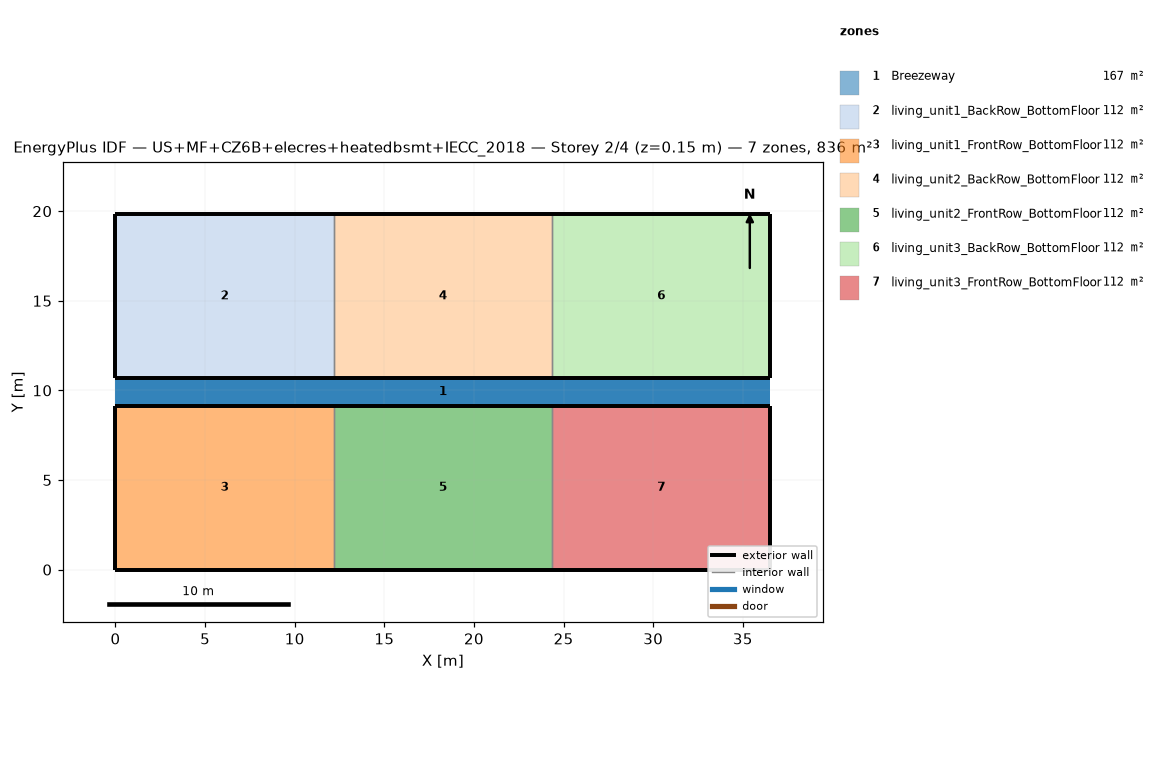
=== STOREY PLAN SPEC (per zone: floor XY polygon, exterior-wall plan segments, windows/doors) ===
zone 1: Breezeway  (167.0 m²)
  floor: (36.54, 9.16) (0.00, 9.16) (0.00, 10.68) (36.54, 10.68)
  floor: (36.54, 9.16) (0.00, 9.16) (0.00, 10.68) (36.54, 10.68)
  floor: (36.54, 9.16) (0.00, 9.16) (0.00, 10.68) (36.54, 10.68)
zone 2: living_unit1_BackRow_BottomFloor  (111.5 m²)
  floor: (12.18, 10.68) (0.00, 10.68) (0.00, 19.84) (12.18, 19.84)
  exterior wall: (0.00, 10.68) – (12.18, 10.68)  [12.2 m]
  exterior wall: (12.18, 19.84) – (0.00, 19.84)  [12.2 m]
  exterior wall: (0.00, 19.84) – (0.00, 10.68)  [9.2 m]
  interior walls: 1
zone 3: living_unit1_FrontRow_BottomFloor  (111.5 m²)
  floor: (12.18, 0.00) (0.00, 0.00) (0.00, 9.16) (12.18, 9.16)
  exterior wall: (0.00, 0.00) – (12.18, 0.00)  [12.2 m]
  exterior wall: (12.18, 9.16) – (0.00, 9.16)  [12.2 m]
  exterior wall: (0.00, 9.16) – (0.00, 0.00)  [9.2 m]
  interior walls: 1
zone 4: living_unit2_BackRow_BottomFloor  (111.5 m²)
  floor: (24.36, 10.68) (12.18, 10.68) (12.18, 19.84) (24.36, 19.84)
  exterior wall: (12.18, 10.68) – (24.36, 10.68)  [12.2 m]
  exterior wall: (24.36, 19.84) – (12.18, 19.84)  [12.2 m]
  interior walls: 2
zone 5: living_unit2_FrontRow_BottomFloor  (111.5 m²)
  floor: (24.36, 0.00) (12.18, 0.00) (12.18, 9.16) (24.36, 9.16)
  exterior wall: (12.18, 0.00) – (24.36, 0.00)  [12.2 m]
  exterior wall: (24.36, 9.16) – (12.18, 9.16)  [12.2 m]
  interior walls: 2
zone 6: living_unit3_BackRow_BottomFloor  (111.5 m²)
  floor: (36.54, 10.68) (24.36, 10.68) (24.36, 19.84) (36.54, 19.84)
  exterior wall: (24.36, 10.68) – (36.54, 10.68)  [12.2 m]
  exterior wall: (36.54, 10.68) – (36.54, 19.84)  [9.2 m]
  exterior wall: (36.54, 19.84) – (24.36, 19.84)  [12.2 m]
  interior walls: 1
zone 7: living_unit3_FrontRow_BottomFloor  (111.5 m²)
  floor: (36.54, 0.00) (24.36, 0.00) (24.36, 9.16) (36.54, 9.16)
  exterior wall: (24.36, 0.00) – (36.54, 0.00)  [12.2 m]
  exterior wall: (36.54, 0.00) – (36.54, 9.16)  [9.2 m]
  exterior wall: (36.54, 9.16) – (24.36, 9.16)  [12.2 m]
  interior walls: 1

=== DERIVED (storey summary) ===
Building: US+MF+CZ6B+elecres+heatedbsmt+IECC_2018
Storey: 2 of 4  (floor level z = 0.15 m)
Storey gross floor area: 836.2 m²
Zones on this storey: 7
  - Breezeway: floor 167.0 m²
  - living_unit1_BackRow_BottomFloor: floor 111.5 m²; exterior wall 33.5 m (86.9 m²); WWR 0.0%
  - living_unit1_FrontRow_BottomFloor: floor 111.5 m²; exterior wall 33.5 m (86.9 m²); WWR 0.0%
  - living_unit2_BackRow_BottomFloor: floor 111.5 m²; exterior wall 24.4 m (63.1 m²); WWR 0.0%
  - living_unit2_FrontRow_BottomFloor: floor 111.5 m²; exterior wall 24.4 m (63.1 m²); WWR 0.0%
  - living_unit3_BackRow_BottomFloor: floor 111.5 m²; exterior wall 33.5 m (86.9 m²); WWR 0.0%
  - living_unit3_FrontRow_BottomFloor: floor 111.5 m²; exterior wall 33.5 m (86.9 m²); WWR 0.0%
Zone adjacency (shared interzone walls):
  - living_unit1_BackRow_BottomFloor ↔ living_unit2_BackRow_BottomFloor
  - living_unit1_FrontRow_BottomFloor ↔ living_unit2_FrontRow_BottomFloor
  - living_unit2_BackRow_BottomFloor ↔ living_unit3_BackRow_BottomFloor
  - living_unit2_FrontRow_BottomFloor ↔ living_unit3_FrontRow_BottomFloor